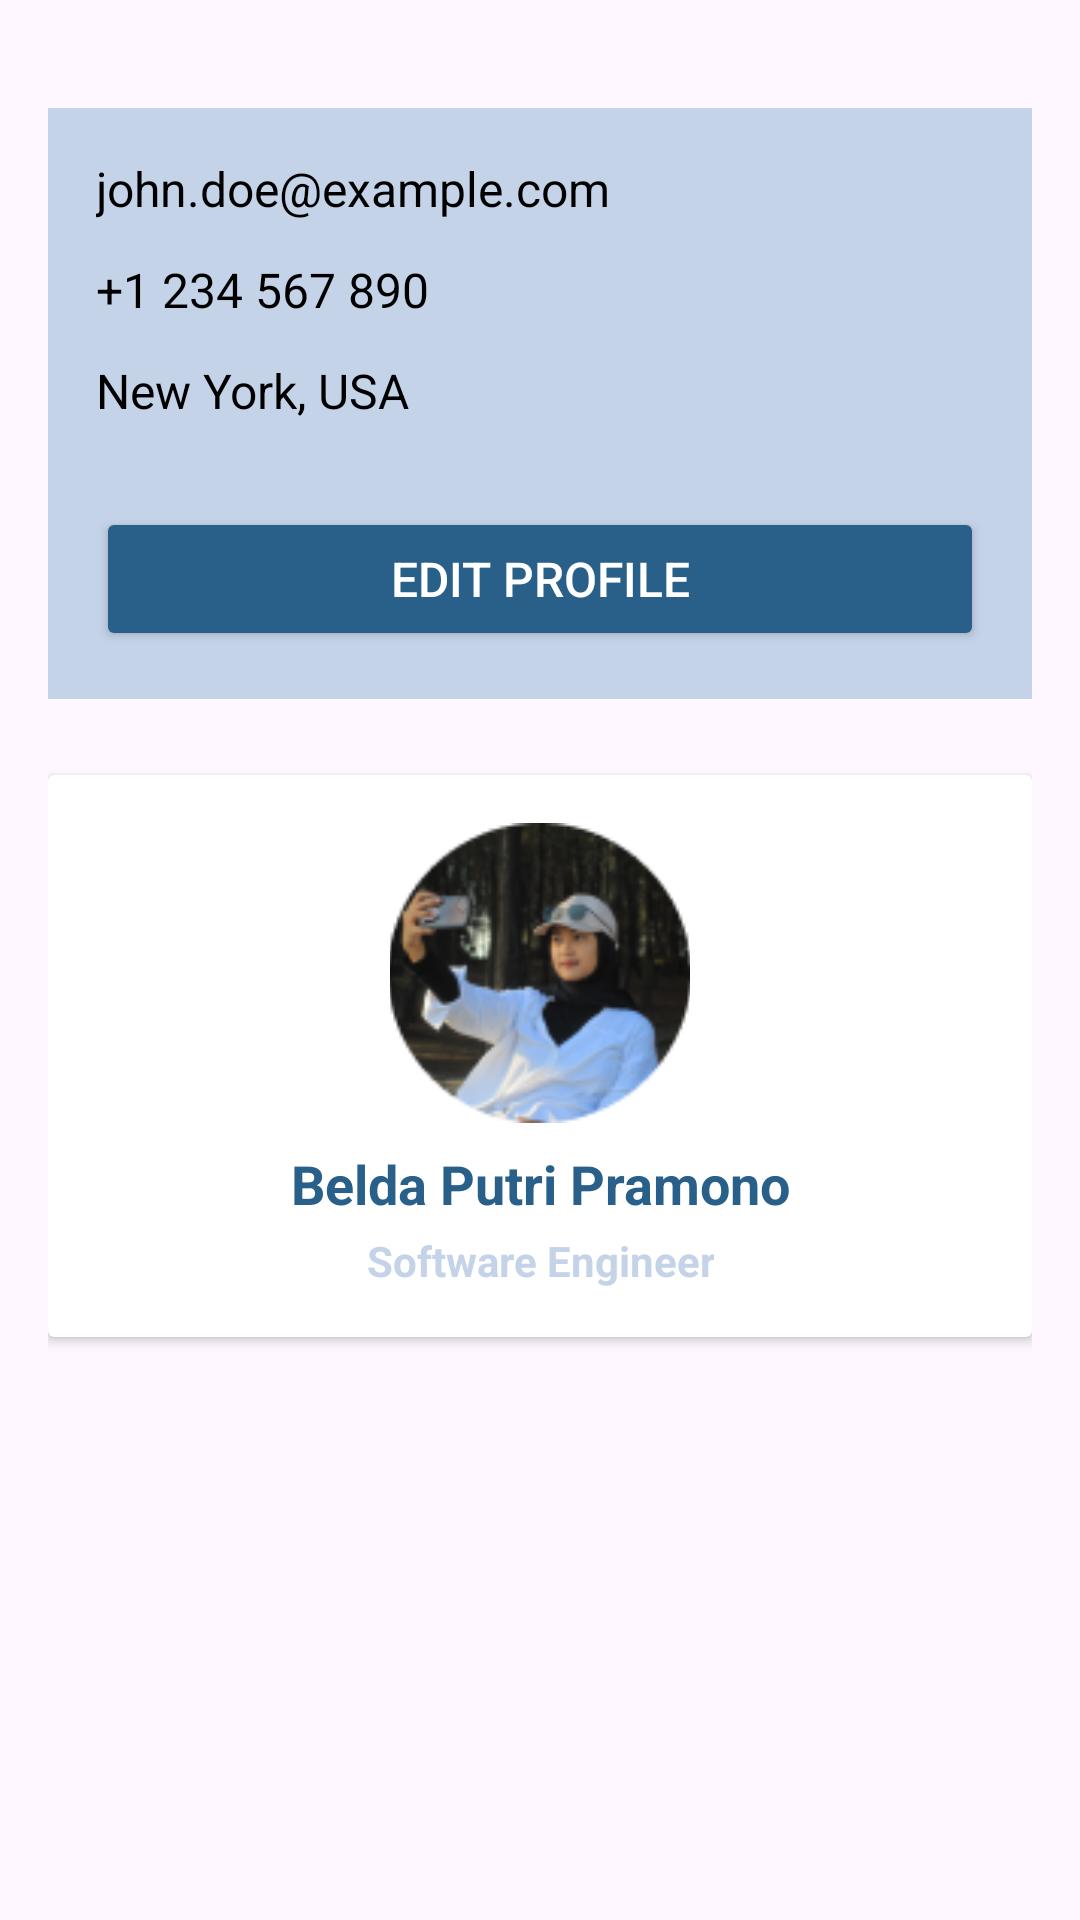

Produce the Android XML layout that renders to this screen, including the resource entries it uses.
<!-- AndroidManifest.xml: application theme Theme.Gorasa -->
<!-- res/layout/fragment_profile.xml -->
<?xml version="1.0" encoding="utf-8"?>
<FrameLayout xmlns:android="http://schemas.android.com/apk/res/android"
    xmlns:tools="http://schemas.android.com/tools"
    android:layout_width="match_parent"
    android:layout_height="match_parent"
    android:padding="16dp"
    tools:context=".user.ProfileFragment">

    
    <androidx.cardview.widget.CardView
        android:layout_width="match_parent"
        android:layout_height="wrap_content"
        android:layout_gravity="center"
        android:layout_marginTop="32dp"
        android:elevation="8dp"
        android:radius="16dp"
        android:backgroundTint="@color/white">

        
        <LinearLayout
            android:layout_width="match_parent"
            android:layout_height="wrap_content"
            android:orientation="vertical"
            android:gravity="center"
            android:padding="16dp">

            
            <ImageView
                android:layout_width="100dp"
                android:layout_height="100dp"
                android:src="@drawable/profile"
                android:layout_gravity="center"
                android:scaleType="centerCrop"
                android:layout_marginBottom="8dp"
                android:contentDescription="Profile Description"/>

            
            <TextView
                android:id="@+id/user_name"
                android:layout_width="wrap_content"
                android:layout_height="wrap_content"
                android:text="Belda Putri Pramono"
                android:textColor="@color/blue"
                android:textSize="18sp"
                android:textStyle="bold"
                android:layout_marginBottom="4dp"
                android:gravity="center"/>

            
            <TextView
                android:id="@+id/user_role"
                android:layout_width="wrap_content"
                android:layout_height="wrap_content"
                android:text="Software Engineer"
                android:textColor="@color/graysoft"
                android:textStyle="bold"
                android:textSize="14sp"
                android:gravity="center"/>

        </LinearLayout>

    </androidx.cardview.widget.CardView>

    
    <LinearLayout
        android:layout_width="match_parent"
        android:layout_height="wrap_content"
        android:orientation="vertical"
        android:layout_marginTop="20dp"
        android:padding="16dp"
        android:background="@color/graysoft"
        android:layout_alignParentBottom="true">

        
        <TextView
            android:id="@+id/user_email"
            android:layout_width="wrap_content"
            android:layout_height="wrap_content"
            android:text="john.doe@example.com"
            android:textColor="@color/black"
            android:textSize="16sp"
            android:layout_marginBottom="12dp"/>

        
        <TextView
            android:id="@+id/user_phone"
            android:layout_width="wrap_content"
            android:layout_height="wrap_content"
            android:text="+1 234 567 890"
            android:textColor="@color/black"
            android:textSize="16sp"
            android:layout_marginBottom="12dp"/>

        
        <TextView
            android:id="@+id/user_location"
            android:layout_width="wrap_content"
            android:layout_height="wrap_content"
            android:text="New York, USA"
            android:textColor="@color/black"
            android:textSize="16sp"
            android:layout_marginBottom="12dp"/>

        
        <Button
            android:layout_width="match_parent"
            android:layout_height="wrap_content"
            android:text="Edit Profile"
            android:backgroundTint="@color/blue"
            android:textColor="@color/white"
            android:textSize="16sp"
            android:layout_marginTop="16dp"
            android:padding="12dp"/>
    </LinearLayout>

</FrameLayout>
<!-- resources referenced by this layout -->
<resources>
  <color name="black">#FF000000</color>
  <color name="blue">#296089</color>
  <color name="graysoft">#C5D3E8</color>
  <color name="white">#FFFFFFFF</color>
  <!-- drawable profile: png bitmap (drawable, 18740 bytes) -->
  <style name="Theme.Gorasa" parent="Base.Theme.Gorasa" />
  <style name="Base.Theme.Gorasa" parent="Theme.Material3.DayNight.NoActionBar">
          
          
      </style>
</resources>
